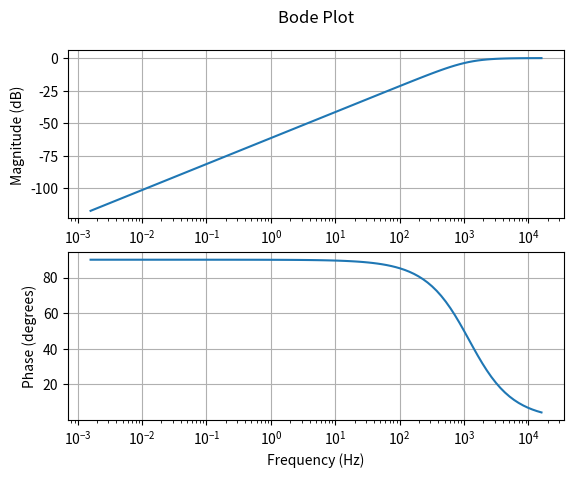

Reproduce this figure in Python.
from scipy import signal
from math import pi
import matplotlib.pyplot as plt

#Ex 1
'''
R = 6.28
L = 0.1

num = [R/L]
dem = [1, R/L]
'''

#Ex 2
R = 75
L = 0.01

num = [L, 0]
dem = [L, R]

tfun = signal.TransferFunction(num, dem)
w, mag, phase = signal.bode(tfun)
f = w / (2 * pi)

fig, ax = plt.subplots(nrows=2)
ax[0].semilogx(f, mag)
ax[0].set_ylabel('Magnitude (dB)')
ax[0].set_title('Bode Plot\n')
ax[0].grid()
ax[1].semilogx(f, phase)
ax[1].set_ylabel('Phase (degrees)')
ax[1].set_xlabel('Frequency (Hz)')
ax[1].grid()

plt.show()